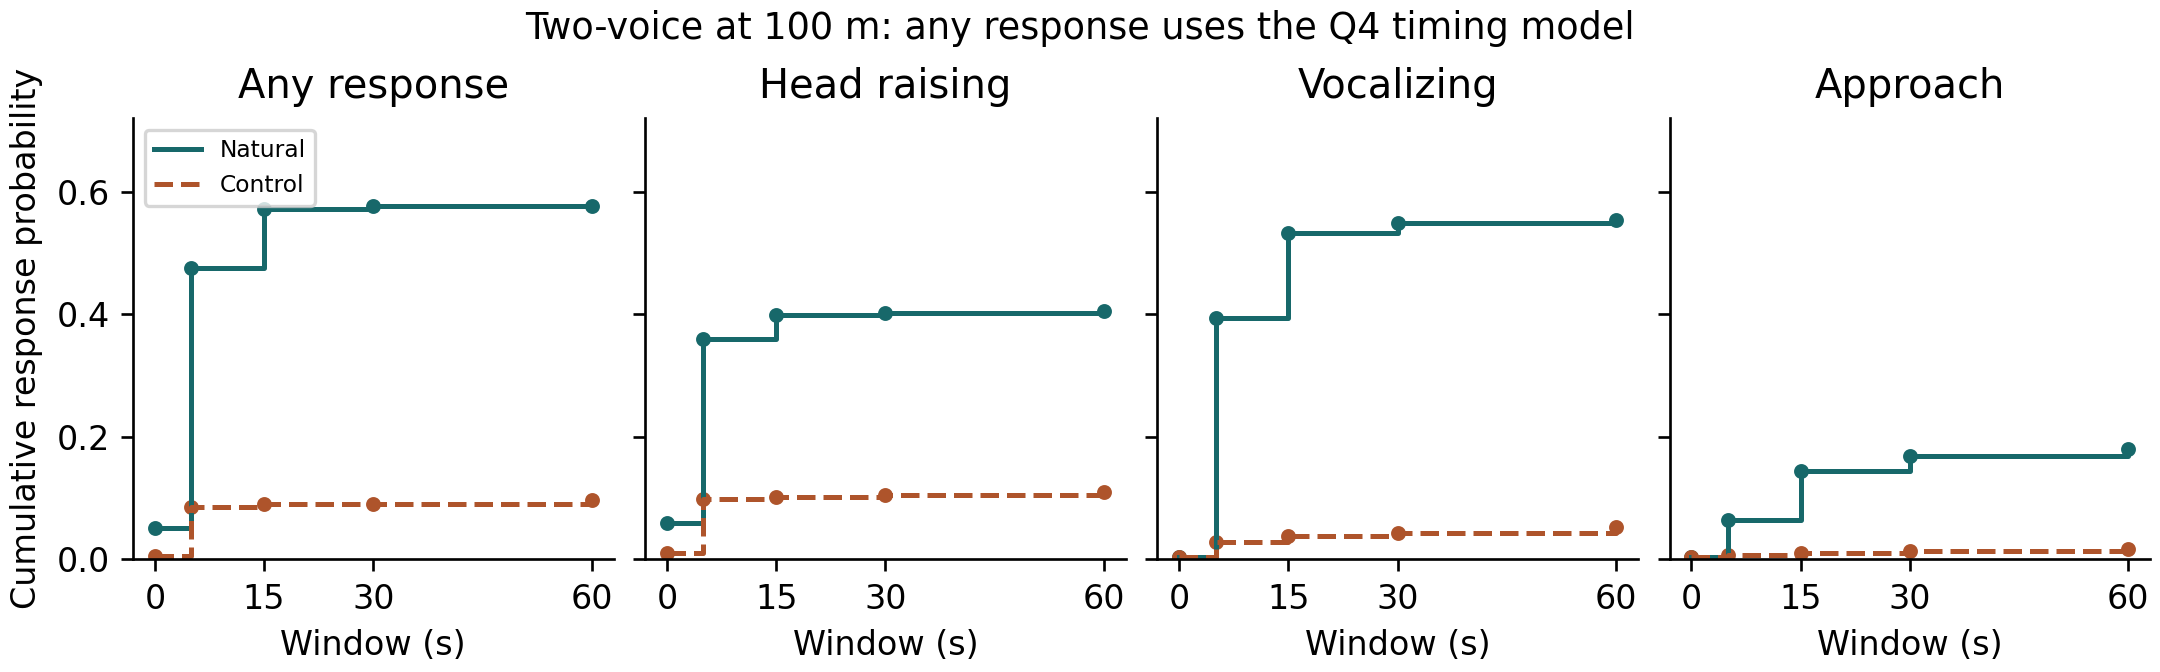

The data file committed next to this chart (first rows):
stimulus, call, distance_m, group_size, family, endpoint, model, window_s, probability, selected, validated_selection
call, tv, 100.0, 8.0, timing, Any, factorized_time, 0, 0.0513, True, False
control, tv, 100.0, 8.0, timing, Any, factorized_time, 0, 0.005336, True, False
call, tv, 100.0, 8.0, timing, Any, factorized_time, 5, 0.4745, True, False
control, tv, 100.0, 8.0, timing, Any, factorized_time, 5, 0.08538, True, False
call, tv, 100.0, 8.0, timing, Any, factorized_time, 15, 0.5707, True, False
control, tv, 100.0, 8.0, timing, Any, factorized_time, 15, 0.09072, True, False
call, tv, 100.0, 8.0, timing, Any, factorized_time, 30, 0.5772, True, False
control, tv, 100.0, 8.0, timing, Any, factorized_time, 30, 0.09072, True, False
call, tv, 100.0, 8.0, timing, Any, factorized_time, 60, 0.5772, True, False
control, tv, 100.0, 8.0, timing, Any, factorized_time, 60, 0.09606, True, False
call, tv, 100.0, 8.0, timing, HeadsUp, stimulus_time, 0, 0.05986, True, True
control, tv, 100.0, 8.0, timing, HeadsUp, stimulus_time, 0, 0.01056, True, True
call, tv, 100.0, 8.0, timing, HeadsUp, stimulus_time, 5, 0.3592, True, True
control, tv, 100.0, 8.0, timing, HeadsUp, stimulus_time, 5, 0.09859, True, True
call, tv, 100.0, 8.0, timing, HeadsUp, stimulus_time, 15, 0.3979, True, True
control, tv, 100.0, 8.0, timing, HeadsUp, stimulus_time, 15, 0.1021, True, True
call, tv, 100.0, 8.0, timing, HeadsUp, stimulus_time, 30, 0.4014, True, True
control, tv, 100.0, 8.0, timing, HeadsUp, stimulus_time, 30, 0.1056, True, True
call, tv, 100.0, 8.0, timing, HeadsUp, stimulus_time, 60, 0.4049, True, True
control, tv, 100.0, 8.0, timing, HeadsUp, stimulus_time, 60, 0.1092, True, True
call, tv, 100.0, 8.0, timing, Vocal, stimulus_time, 0, 0.003521, True, True
control, tv, 100.0, 8.0, timing, Vocal, stimulus_time, 0, 0.003521, True, True
call, tv, 100.0, 8.0, timing, Vocal, stimulus_time, 5, 0.3944, True, True
control, tv, 100.0, 8.0, timing, Vocal, stimulus_time, 5, 0.02817, True, True
call, tv, 100.0, 8.0, timing, Vocal, stimulus_time, 15, 0.5317, True, True
control, tv, 100.0, 8.0, timing, Vocal, stimulus_time, 15, 0.03873, True, True
call, tv, 100.0, 8.0, timing, Vocal, stimulus_time, 30, 0.5493, True, True
control, tv, 100.0, 8.0, timing, Vocal, stimulus_time, 30, 0.04225, True, True
call, tv, 100.0, 8.0, timing, Vocal, stimulus_time, 60, 0.5528, True, True
control, tv, 100.0, 8.0, timing, Vocal, stimulus_time, 60, 0.05282, True, True
call, tv, 100.0, 8.0, timing, Approach, stimulus_time, 0, 0.003521, True, True
control, tv, 100.0, 8.0, timing, Approach, stimulus_time, 0, 0.003521, True, True
call, tv, 100.0, 8.0, timing, Approach, stimulus_time, 5, 0.06338, True, True
control, tv, 100.0, 8.0, timing, Approach, stimulus_time, 5, 0.007042, True, True
call, tv, 100.0, 8.0, timing, Approach, stimulus_time, 15, 0.1444, True, True
control, tv, 100.0, 8.0, timing, Approach, stimulus_time, 15, 0.01056, True, True
call, tv, 100.0, 8.0, timing, Approach, stimulus_time, 30, 0.169, True, True
control, tv, 100.0, 8.0, timing, Approach, stimulus_time, 30, 0.01408, True, True
call, tv, 100.0, 8.0, timing, Approach, stimulus_time, 60, 0.1796, True, True
control, tv, 100.0, 8.0, timing, Approach, stimulus_time, 60, 0.01761, True, True
